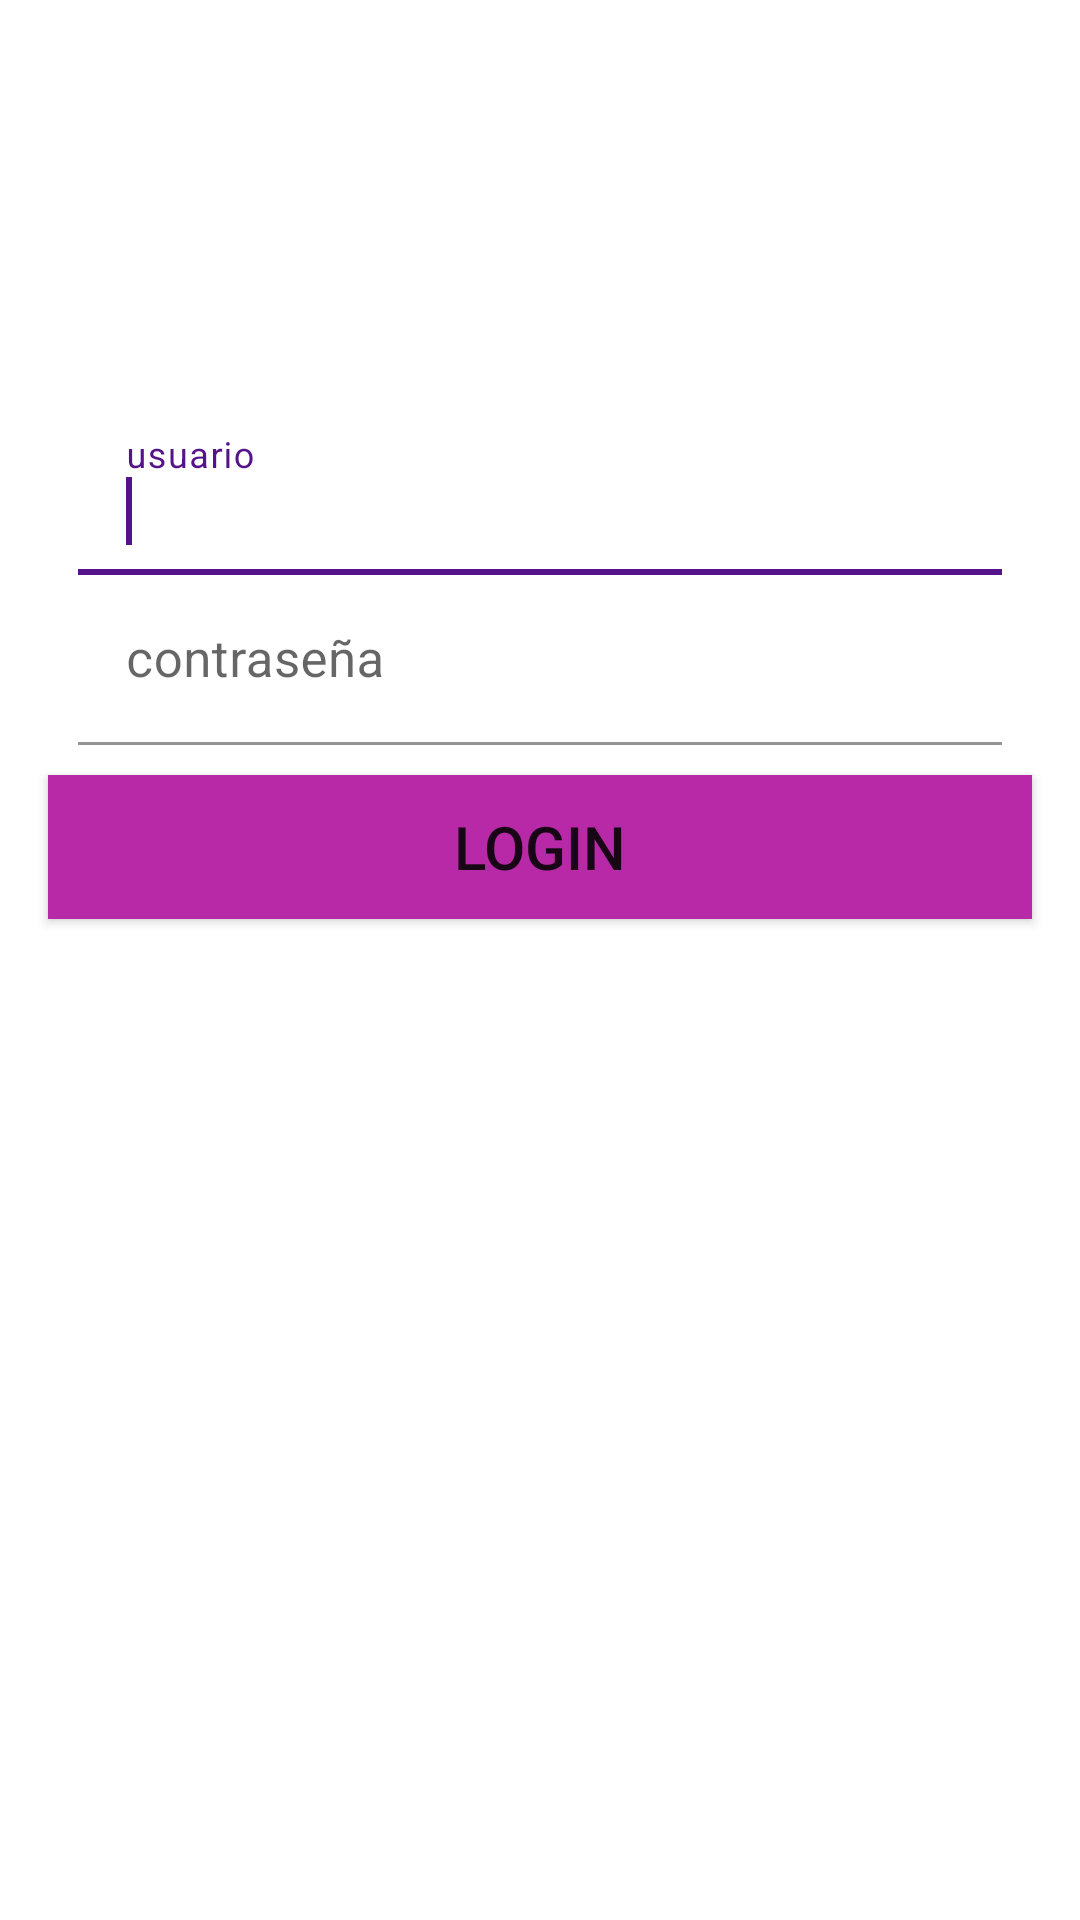

Write the Android layout XML for this screen, with the resource values it uses.
<!-- AndroidManifest.xml: application theme Theme.MisTareas -->
<!-- res/layout/activity_login.xml -->
<?xml version="1.0" encoding="utf-8"?>
<RelativeLayout xmlns:android="http://schemas.android.com/apk/res/android"
    xmlns:app="http://schemas.android.com/apk/res-auto"
    xmlns:tools="http://schemas.android.com/tools"
    android:layout_width="match_parent"
    android:layout_height="match_parent"
    tools:context=".LoginActivity">

    <ImageView
        android:layout_width="match_parent"
        android:layout_height="match_parent"
        android:src="@mipmap/fondo"
        android:scaleType="fitXY"
        android:contentDescription="@string/imagen_de_fondo"
        />

    <TextView
        android:id="@+id/titulo"
        style="@style/etiquetas"
        android:layout_alignParentTop="true"
        android:layout_marginTop="95dp"
        android:text="@string/mis_tareas"
        android:textSize="40sp"
        />

    <TextView
        android:id="@+id/subtitulo"
        style="@style/etiquetas"
        android:layout_below="@id/titulo"
        android:layout_marginTop="10dp"
        android:text="@string/itt"
        android:textSize="20sp"
        />

    <LinearLayout
        android:id="@+id/cajaLogin"
        android:layout_width="match_parent"
        android:layout_height="wrap_content"
        android:orientation="vertical"
        android:layout_below="@id/subtitulo"
        android:layout_marginTop="20dp"
        android:background="@color/white"
        android:layout_marginLeft="16dp"
        android:layout_marginRight="16dp"
        android:padding="10dp"
        >

        <com.google.android.material.textfield.TextInputLayout
            android:layout_width="match_parent"
            android:layout_height="wrap_content"
            >
            <com.google.android.material.textfield.TextInputEditText
                android:id="@+id/cajaUser"
                style="@style/cajasTexto"
                android:hint="@string/usuario"
                >
                <requestFocus />
            </com.google.android.material.textfield.TextInputEditText>
        </com.google.android.material.textfield.TextInputLayout>

        <com.google.android.material.textfield.TextInputLayout
            android:layout_width="match_parent"
            android:layout_height="wrap_content"
            >
            <com.google.android.material.textfield.TextInputEditText
                android:id="@+id/cajaPass"
                style="@style/cajasTexto"
                android:hint="@string/pass"
                android:inputType="textPassword"

                />
        </com.google.android.material.textfield.TextInputLayout>
    </LinearLayout>
    <Button
        android:id="@+id/boton"
        android:layout_width="match_parent"
        android:layout_height="wrap_content"
        android:layout_below="@+id/cajaLogin"
        android:layout_marginRight="16dp"
        android:layout_marginLeft="16dp"
        android:background="@color/colorAccent"
        android:text="@string/login"
        android:textSize="20sp"
        android:onClick="login"
        />
    <TextView
        android:id="@+id/cuentaNueva"
        style="@style/etiquetas"
        android:layout_below="@id/boton"
        android:layout_marginTop="16dp"
        android:text="@string/crear_cuenta"
        android:textSize="25sp"
        android:onClick="crearCuenta"
        />
</RelativeLayout>
<!-- resources referenced by this layout -->
<resources>
  <color name="colorAccent">#b829a7</color>
  <color name="white">#FFFFFFFF</color>
  <string name="crear_cuenta">Crear Cuenta</string>
  <string name="imagen_de_fondo">imagen_de_fondo</string>
  <string name="itt">ITT</string>
  <string name="login">LOGIN</string>
  <string name="mis_tareas">Mis Tareas</string>
  <string name="pass">contraseña</string>
  <string name="usuario">usuario</string>
  <style name="cajasTexto">
          <item name="android:layout_width">match_parent</item>
          <item name="android:layout_height">wrap_content</item>
          <item name="android:textColor">@android:color/black</item>
          <item name="android:textColorHint">@color/colorAccent</item>
          <item name="android:textSize">17sp</item>
          <item name="android:background">@color/white</item>
      </style>
  <style name="Theme.MisTareas" parent="Theme.MaterialComponents.DayNight.DarkActionBar">
          
          <item name="colorPrimary">#541388</item>
          <item name="colorPrimaryVariant">#791E94</item>
          <item name="colorOnPrimary">#540D6E</item>
          
          <item name="colorSecondary">#FF4365</item>
          <item name="colorSecondaryVariant">#F9C80E</item>
          <item name="colorOnSecondary">#F9C80E</item>
          
          <item name="android:statusBarColor" tools:targetApi="l">?attr/colorPrimaryVariant</item>
          
  
          
          <item name="android:windowActivityTransitions">true</item>
  
          
          <item name="android:windowEnterTransition">@transition/trans_anim</item>
          <item name="android:windowExitTransition">@transition/trans_anim</item>
  
  
      </style>
</resources>
